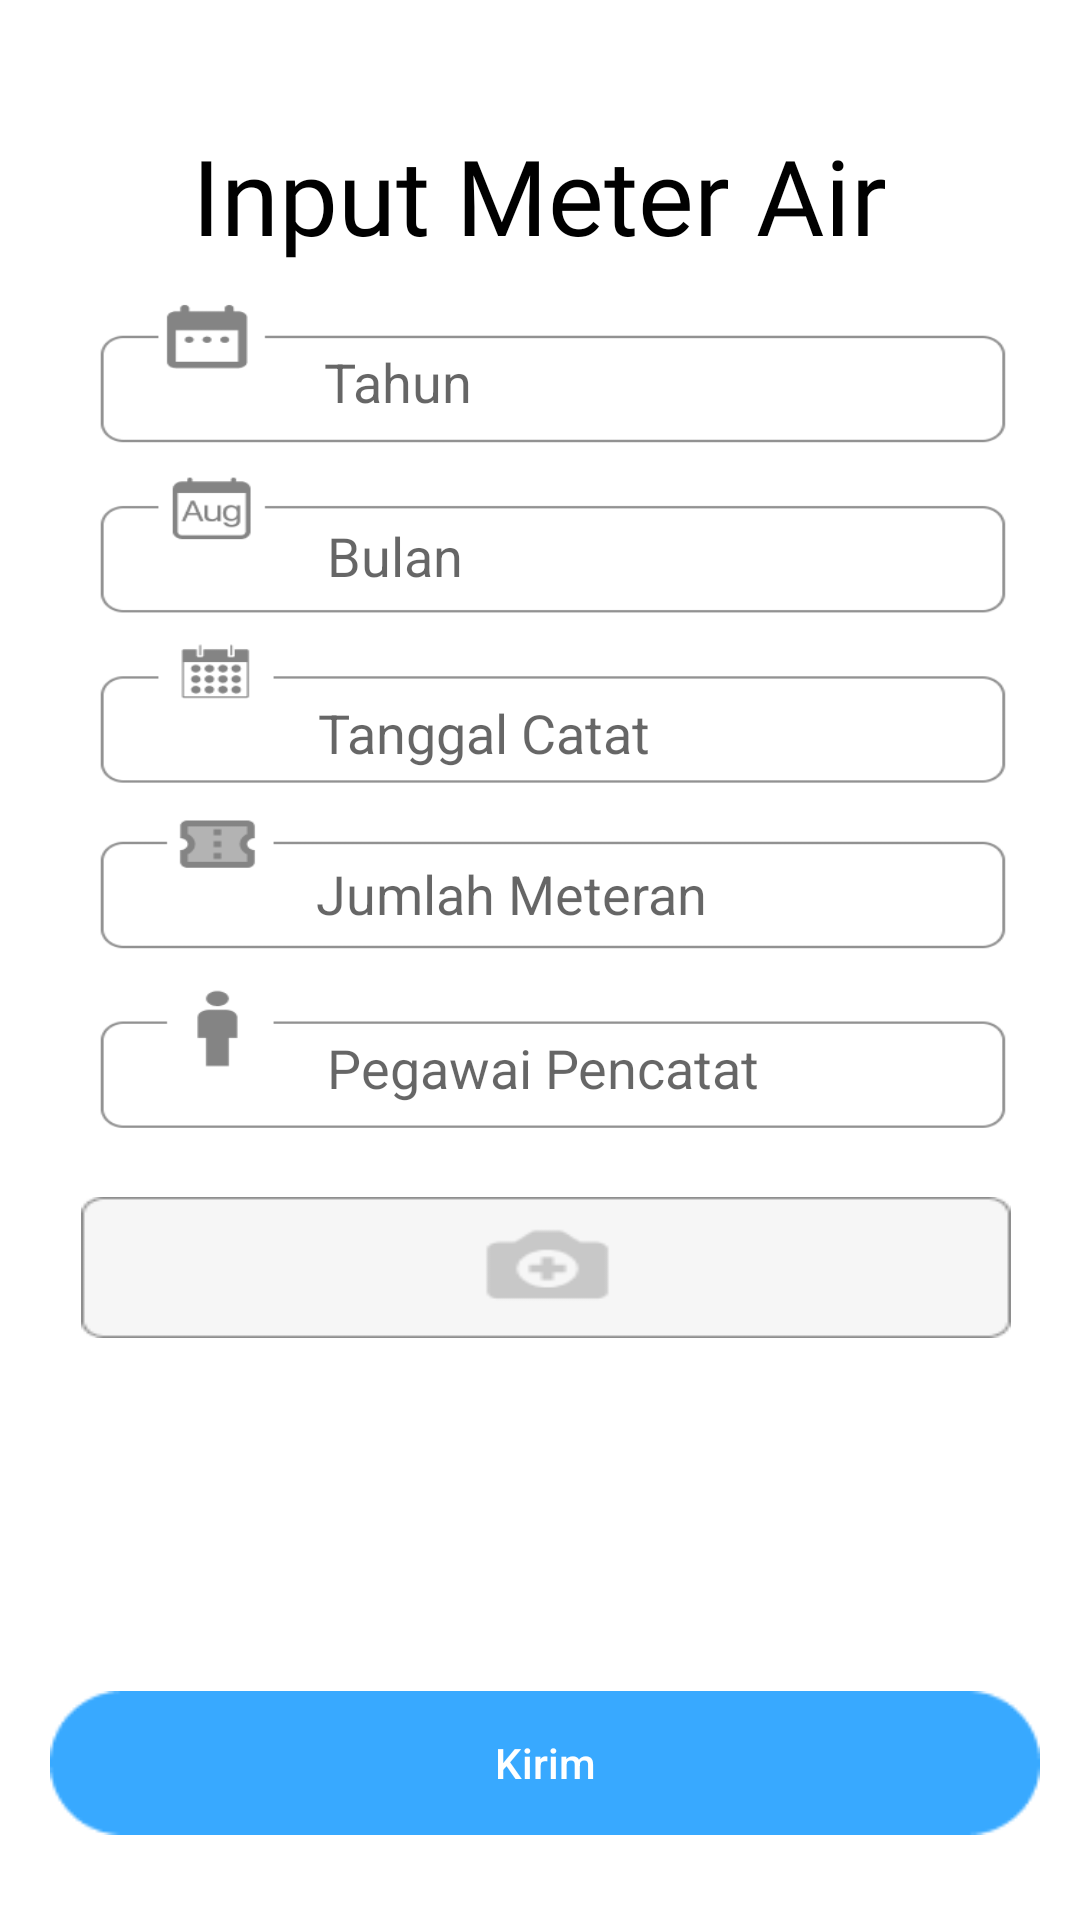

Write the Android layout XML for this screen, with the resource values it uses.
<!-- AndroidManifest.xml: application theme Theme.AppCompat.DayNight.NoActionBar -->
<!-- res/layout/activity_input.xml -->
<?xml version="1.0" encoding="utf-8"?>
<androidx.constraintlayout.widget.ConstraintLayout xmlns:android="http://schemas.android.com/apk/res/android"
    xmlns:app="http://schemas.android.com/apk/res-auto"
    xmlns:tools="http://schemas.android.com/tools"
    android:layout_width="match_parent"
    android:layout_height="match_parent"
    tools:context=".Input"
    android:background="@drawable/bg_input">
    <TextView
        android:id="@+id/textView"
        android:layout_width="wrap_content"
        android:layout_height="wrap_content"
        android:fontFamily="@font/intermedium"
        android:text="Input Meter Air"
        android:textColor="@color/black"
        android:textSize="35dp"
        app:layout_constraintBottom_toBottomOf="@+id/btnSend"
        app:layout_constraintEnd_toEndOf="parent"
        app:layout_constraintHorizontal_bias="0.498"
        app:layout_constraintStart_toStartOf="parent"
        app:layout_constraintTop_toTopOf="parent"
        app:layout_constraintVertical_bias="0.074"
        tools:ignore="MissingConstraints" />

    <EditText
        android:id="@+id/txtTahun"
        android:layout_width="201dp"
        android:layout_height="40dp"
        android:layout_alignParentLeft="true"
        android:layout_alignParentTop="true"
        android:layout_alignParentRight="true"
        android:layout_alignParentBottom="true"
        android:background="@null"
        android:hint="Tahun"
        android:inputType="number|textNoSuggestions"
        app:layout_constraintBottom_toBottomOf="@+id/btnSend"
        app:layout_constraintEnd_toEndOf="parent"
        app:layout_constraintHorizontal_bias="0.68"
        app:layout_constraintStart_toStartOf="parent"
        app:layout_constraintTop_toTopOf="parent"
        app:layout_constraintVertical_bias="0.188"
        tools:ignore="MissingConstraints" />

    <EditText
        android:id="@+id/txtBulan"
        android:layout_width="210dp"
        android:layout_height="46dp"
        android:layout_alignParentLeft="true"
        android:layout_alignParentTop="true"
        android:layout_alignParentRight="true"
        android:layout_alignParentBottom="true"
        android:background="@null"
        android:hint="Bulan"
        android:inputType="text|textNoSuggestions"
        app:layout_constraintBottom_toBottomOf="@+id/btnSend"
        app:layout_constraintEnd_toEndOf="parent"
        app:layout_constraintHorizontal_bias="0.726"
        app:layout_constraintStart_toStartOf="parent"
        app:layout_constraintTop_toTopOf="parent"
        app:layout_constraintVertical_bias="0.287"
        tools:ignore="MissingConstraints" />

    <EditText
        android:editable="false"
        android:id="@+id/txtTanggalCatat"
        android:layout_width="213dp"
        android:layout_height="40dp"
        android:layout_alignParentLeft="true"
        android:layout_alignParentTop="true"
        android:layout_alignParentRight="true"
        android:layout_alignParentBottom="true"
        android:hint="Tanggal Catat"
        android:background="@null"
        android:inputType="text|textNoSuggestions"
        app:layout_constraintBottom_toBottomOf="parent"
        app:layout_constraintEnd_toEndOf="parent"
        app:layout_constraintHorizontal_bias="0.722"
        app:layout_constraintStart_toStartOf="parent"
        app:layout_constraintTop_toTopOf="@+id/textView"
        app:layout_constraintVertical_bias="0.327"
        tools:ignore="MissingConstraints" />

    <EditText
        android:id="@+id/txtJumlahMeter"
        android:layout_width="217dp"
        android:layout_height="44dp"
        android:layout_alignParentLeft="true"
        android:layout_alignParentTop="true"
        android:layout_alignParentRight="true"
        android:layout_alignParentBottom="true"
        android:hint="Jumlah Meteran"
        android:background="@null"
        android:inputType="textNoSuggestions|number"
        app:layout_constraintBottom_toBottomOf="parent"
        app:layout_constraintEnd_toEndOf="parent"
        app:layout_constraintHorizontal_bias="0.737"
        app:layout_constraintStart_toStartOf="parent"
        app:layout_constraintTop_toTopOf="parent"
        app:layout_constraintVertical_bias="0.463"
        tools:ignore="MissingConstraints" />


    <EditText
        android:id="@+id/txtPegawai"
        android:layout_width="210dp"
        android:layout_height="40dp"
        android:layout_alignParentLeft="true"
        android:layout_alignParentTop="true"
        android:layout_alignParentRight="true"
        android:layout_alignParentBottom="true"
        android:background="@null"
        android:hint="Pegawai Pencatat"
        android:enabled="false"
        android:inputType="text|textNoSuggestions"
        app:layout_constraintBottom_toBottomOf="parent"
        app:layout_constraintEnd_toEndOf="parent"
        app:layout_constraintHorizontal_bias="0.726"
        app:layout_constraintStart_toStartOf="parent"
        app:layout_constraintTop_toTopOf="parent"
        app:layout_constraintVertical_bias="0.56"
        tools:ignore="MissingConstraints" />

    <Button
        android:id="@+id/btnKamera"
        android:layout_width="310dp"
        android:layout_height="47dp"
        android:background="@drawable/custom_camera"
        app:layout_constraintBottom_toBottomOf="parent"
        app:layout_constraintEnd_toEndOf="parent"
        app:layout_constraintHorizontal_bias="0.542"
        app:layout_constraintStart_toStartOf="parent"
        app:layout_constraintTop_toTopOf="parent"
        app:layout_constraintVertical_bias="0.673"
        tools:ignore="MissingConstraints" />

    <ImageView
        android:id="@+id/showImg"
        android:layout_width="267dp"
        android:layout_height="123dp"
        android:adjustViewBounds="true"
        android:scaleType="centerCrop"
        app:layout_constraintBottom_toBottomOf="parent"
        app:layout_constraintEnd_toEndOf="parent"
        app:layout_constraintHorizontal_bias="0.496"
        app:layout_constraintStart_toStartOf="parent"
        app:layout_constraintTop_toTopOf="parent"
        app:layout_constraintVertical_bias="0.856"
        tools:ignore="MissingConstraints" />

    <Button
        android:id="@+id/btnSend"
        android:layout_width="330dp"
        android:layout_height="48dp"
        android:background="@drawable/button"
        android:text="Kirim"
        android:textAllCaps="false"
        android:textColor="@color/white"
        app:backgroundTint="#38A9FF"
        app:layout_constraintBottom_toBottomOf="parent"
        app:layout_constraintEnd_toEndOf="parent"
        app:layout_constraintHorizontal_bias="0.555"
        app:layout_constraintStart_toStartOf="parent"
        app:layout_constraintTop_toTopOf="parent"
        app:layout_constraintVertical_bias="0.952"
        tools:ignore="MissingConstraints" />

</androidx.constraintlayout.widget.ConstraintLayout>
<!-- resources referenced by this layout -->
<resources>
  <color name="black">#FF000000</color>
  <color name="white">#FFFFFFFF</color>
  <!-- drawable bg_input: png bitmap (drawable, 16990 bytes) -->
  <!-- drawable button: png bitmap (drawable, 1778 bytes) -->
  <!-- drawable custom_camera: png bitmap (drawable, 1355 bytes) -->
</resources>
